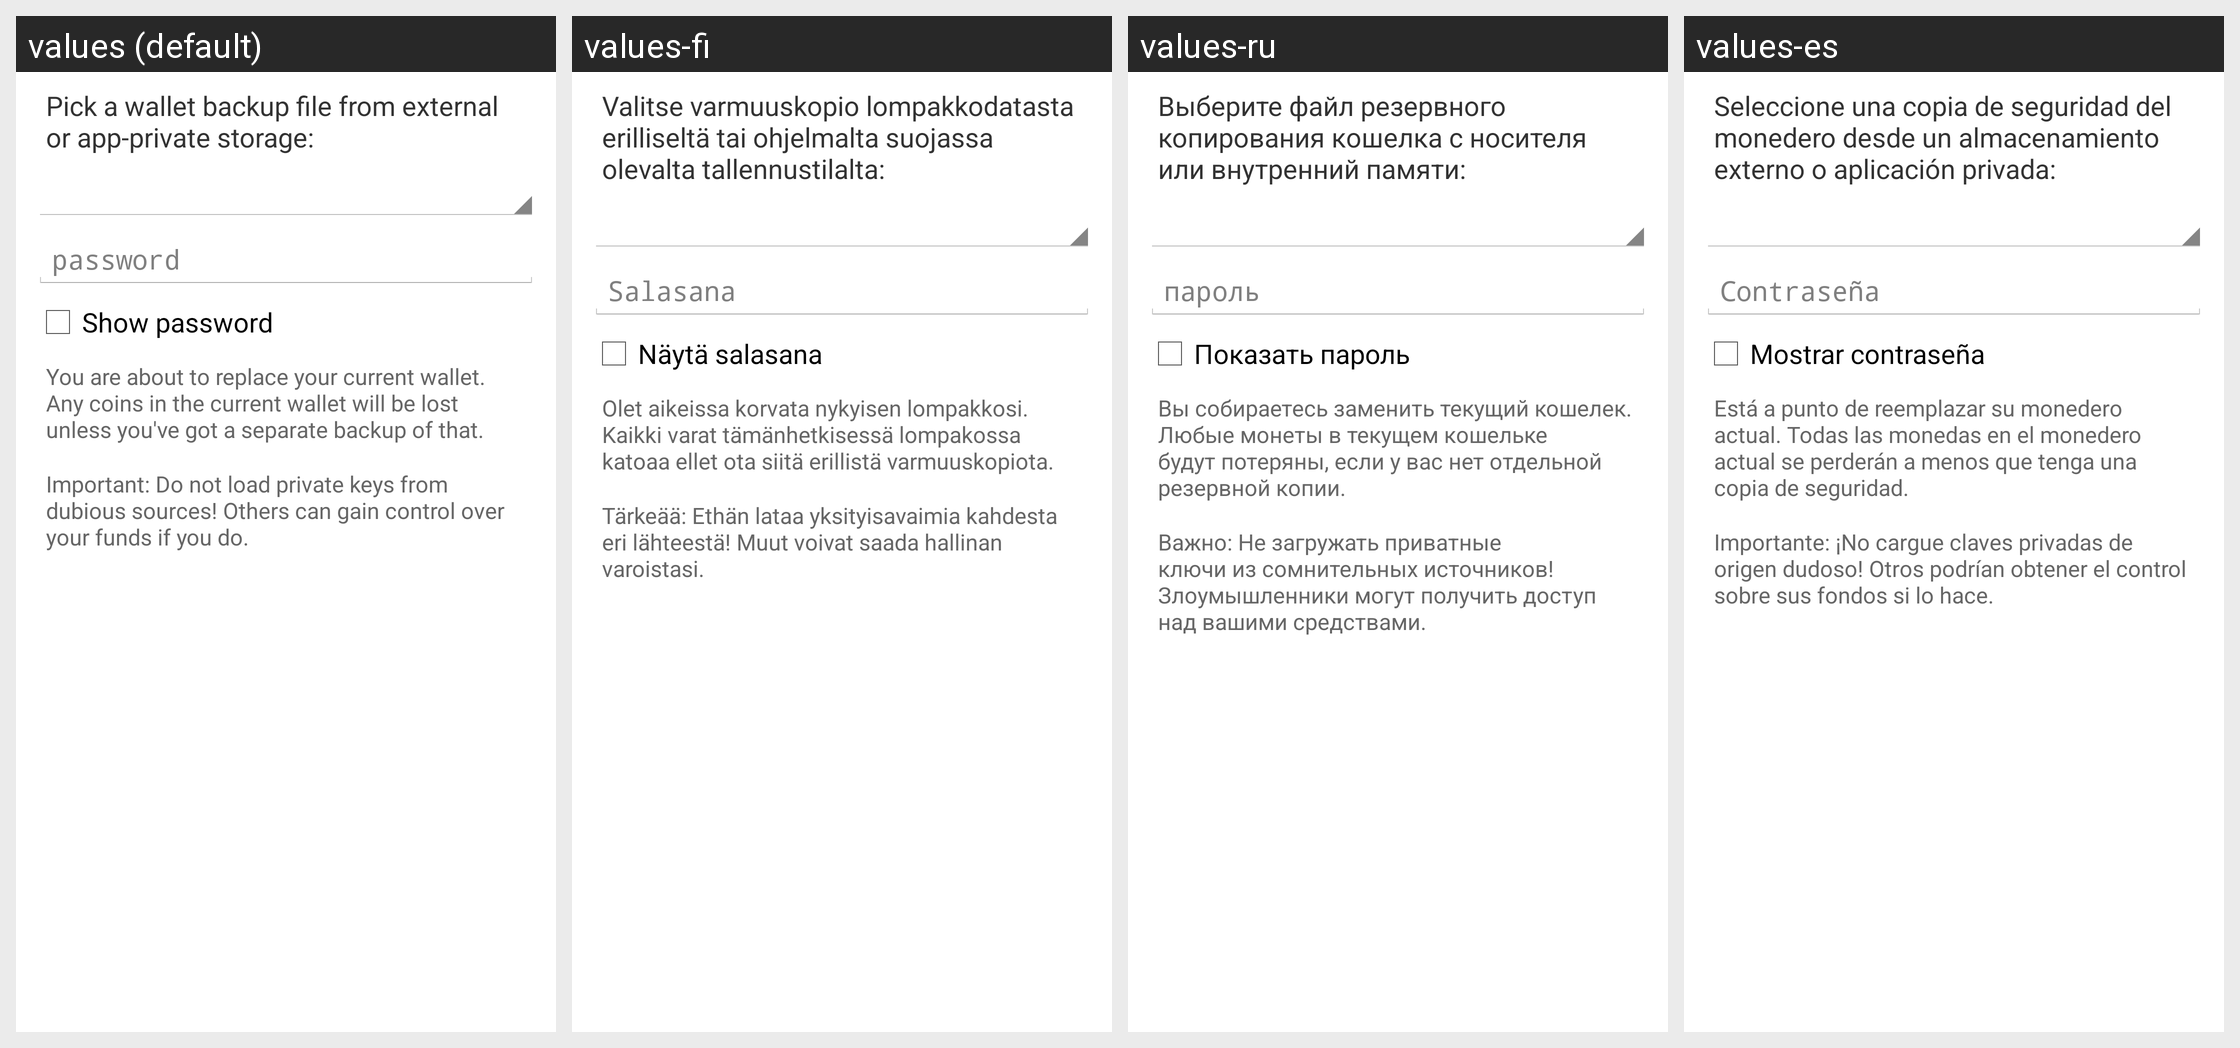

Translations of the strings shown on this Android screen, per locale in the grid:
Android screen res/layout/restore_wallet_dialog.xml rendered under 4 locales, left to right: values (default), values-fi, values-ru, values-es. Device: Nexus 5 (rendered at 1080×1920; each locale shown at half size, 540×960, under a caption strip naming it); theme My.Theme.
Other locales in the repository, not shown: values-ar, values-cs, values-da, values-de, values-el, values-eo, values-fr, values-he, values-hu, values-id, values-it, values-ja, values-mk, values-nb, values-nl, values-pl, values-pt-rBR, values-sk, values-sl, values-sv, values-tr, values-vi, values-zh, values-zh-rTW.
Strings drawn on this screen, with the default value and each locale's value (text and hints the layout hard-codes, and strings that could not be matched under every locale, appear in the picture but are not listed):

import_keys_dialog_message
  values: Pick a wallet backup file from external or app-private storage:
  values-fi: Valitse varmuuskopio lompakkodatasta erilliseltä tai ohjelmalta suojassa olevalta tallennustilalta:
  values-ru: Выберите файл резервного копирования кошелка с носителя или внутренний памяти:
  values-es: Seleccione una copia de seguridad del monedero desde un almacenamiento externo o aplicación privada:

import_export_keys_dialog_password
  values: password
  values-fi: Salasana
  values-ru: пароль
  values-es: Contraseña

import_export_keys_dialog_show
  values: Show password
  values-fi: Näytä salasana
  values-ru: Показать пароль
  values-es: Mostrar contraseña

restore_wallet_dialog_replace_warning
  values: You are about to replace your current wallet. Any coins in the current wallet will be lost unless you've got a separate backup of that.
  values-fi: Olet aikeissa korvata nykyisen lompakkosi. Kaikki varat tämänhetkisessä lompakossa katoaa ellet ota siitä erillistä varmuuskopiota.
  values-ru: Вы собираетесь заменить текущий кошелек. Любые монеты в текущем кошельке будут потеряны, если у вас нет отдельной резервной копии.
  values-es: Está a punto de reemplazar su monedero actual. Todas las monedas en el monedero actual se perderán a menos que tenga una copia de seguridad.

import_keys_dialog_warning
  values: Important: Do not load private keys from dubious sources! Others can gain control over your funds if you do.
  values-fi: Tärkeää: Ethän lataa yksityisavaimia kahdesta eri lähteestä! Muut voivat saada hallinan varoistasi.
  values-ru: Важно: Не загружать приватные ключи из сомнительных источников! Злоумышленники могут получить доступ над вашими средствами.
  values-es: Importante: ¡No cargue claves privadas de origen dudoso! Otros podrían obtener el control sobre sus fondos si lo hace.
